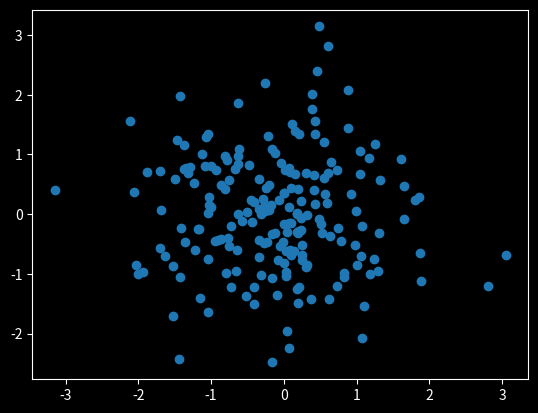

Reproduce this figure in Python. (Note: this script raises an exception after producing the figure.)
import numpy as np
import numpy.random as npr

import matplotlib.pyplot as plt

# Données génériques.
x = npr.randn(200, 2)

plt.figure(facecolor="black")
plt.scatter(x[:, 0], x[:, 1])

ax = plt.gca()
ax.spines["left"].set_color("white")
ax.spines["bottom"].set_color("white")
ax.spines["right"].set_color("white")
ax.spines["top"].set_color("white")


ax.title.set_color("white")
ax.xaxis.label.set_color("white")
ax.yaxis.label.set_color("white")
ax.tick_params(axis="both", colors="white")
ax.set_facecolor("black")

plt.savefig("../imgs/scatter_plot_default.png", bbox_inches="tight", dpi=600)




plt.figure(facecolor="black")
plt.scatter(x[:, 0], x[:, 1], alpha=0.5)

ax = plt.gca()
ax.spines["left"].set_color("white")
ax.spines["bottom"].set_color("white")
ax.spines["right"].set_color("white")
ax.spines["top"].set_color("white")


ax.title.set_color("white")
ax.xaxis.label.set_color("white")
ax.yaxis.label.set_color("white")
ax.tick_params(axis="both", colors="white")
ax.set_facecolor("black")

plt.savefig("../imgs/scatter_plot_alpha.png", bbox_inches="tight", dpi=600)



y = npr.randn(200, 2) + 1.0

plt.figure(facecolor="black")
plt.scatter(x[:, 0], x[:, 1], alpha=0.5)
plt.scatter(y[:, 0], y[:, 1], alpha=0.5)

ax = plt.gca()
ax.spines["left"].set_color("white")
ax.spines["bottom"].set_color("white")
ax.spines["right"].set_color("white")
ax.spines["top"].set_color("white")


ax.title.set_color("white")
ax.xaxis.label.set_color("white")
ax.yaxis.label.set_color("white")
ax.tick_params(axis="both", colors="white")
ax.set_facecolor("black")

plt.savefig("../imgs/scatter_plot_multi.png", bbox_inches="tight", dpi=600)

plt.show()
